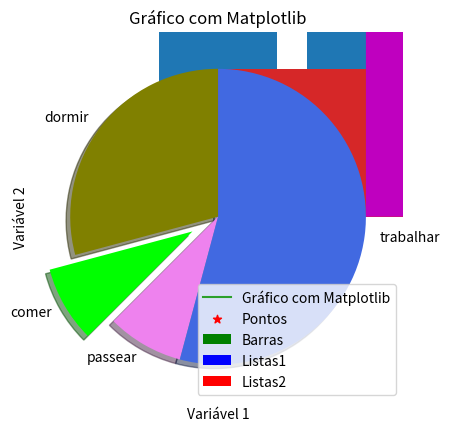
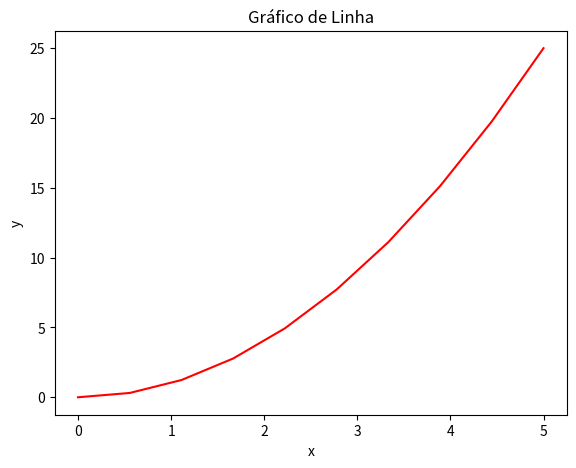
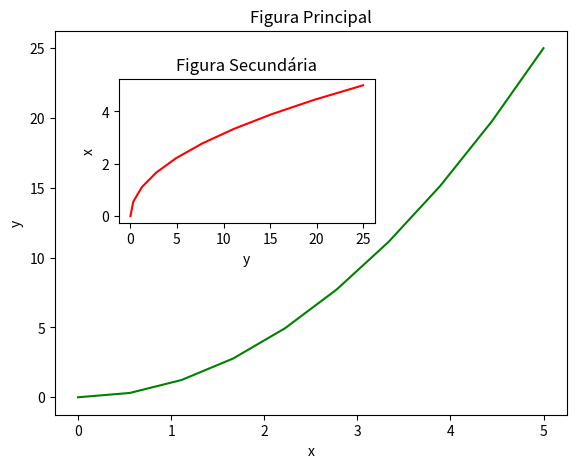
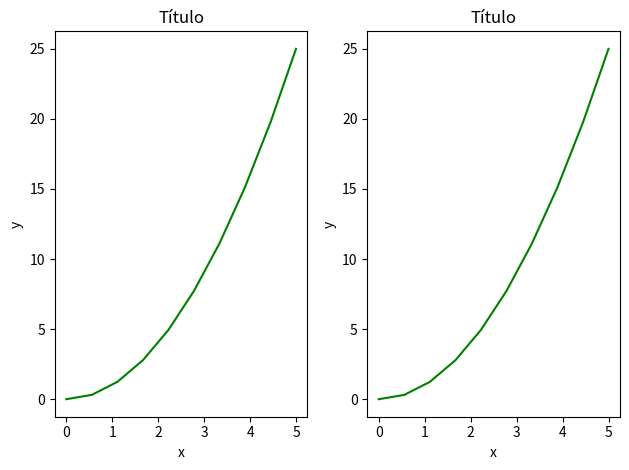
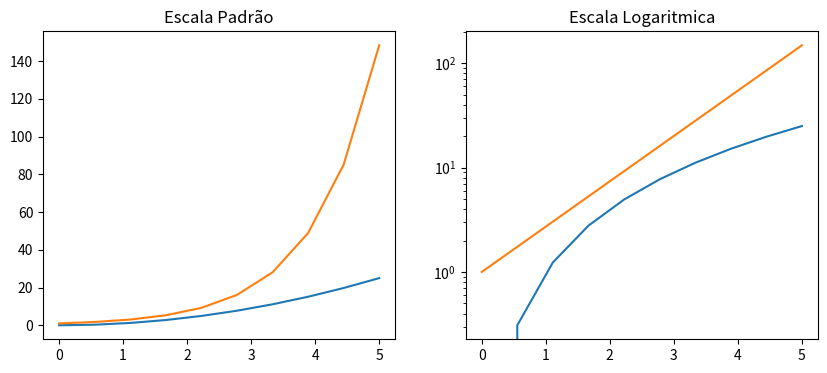
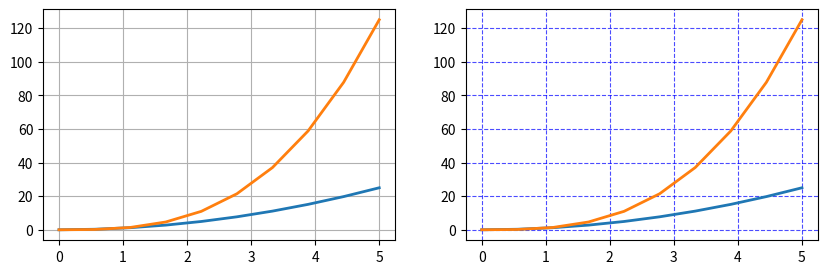
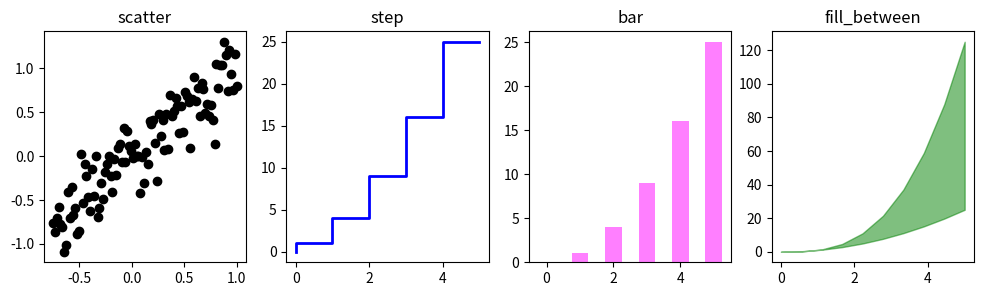
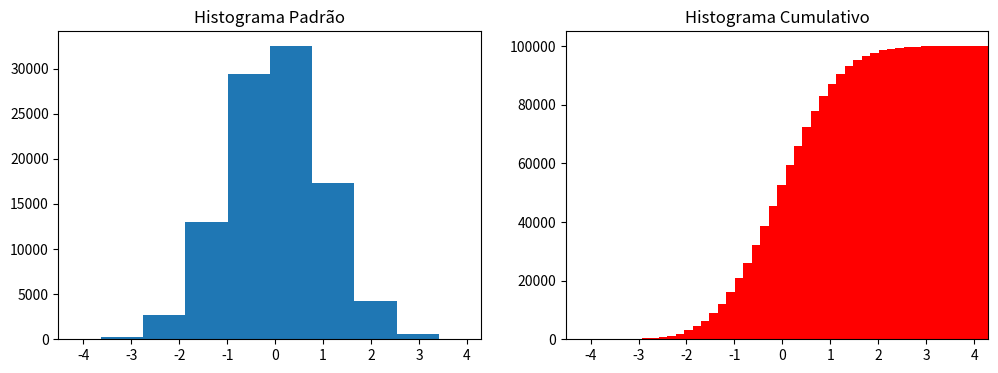
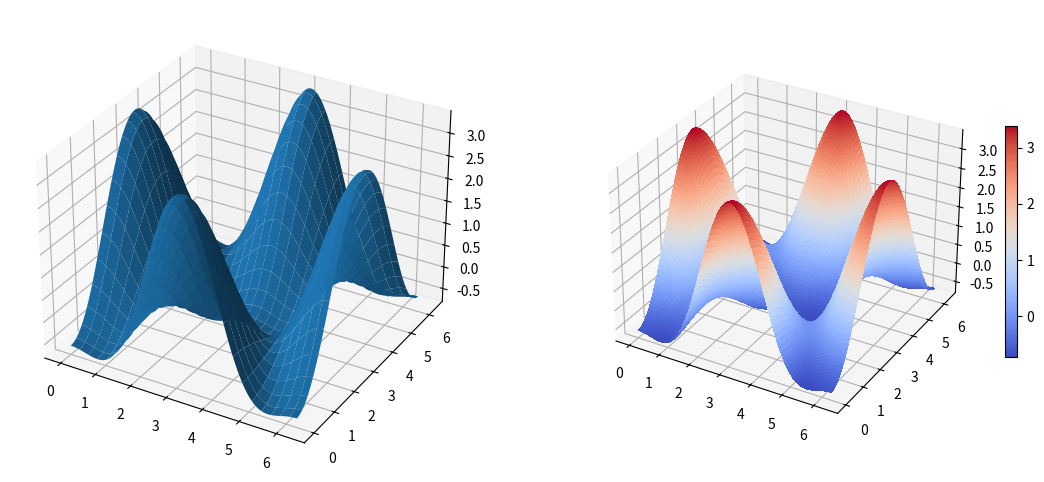
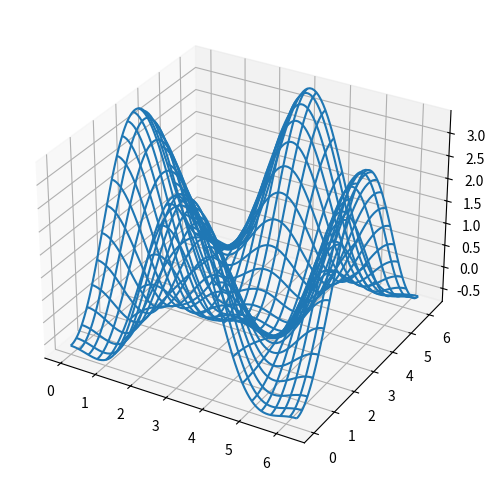

The matplotlib source for these figures, in order:
#!/usr/bin/env python
# coding: utf-8

# ## Matplotlib
# 
# https://matplotlib.org/
# 
# Matplotlib é uma biblioteca de visualização de dados em Python amplamente utilizada para criar gráficos e visualizações de alta qualidade em diversas áreas, como ciência de dados, engenharia, finanças, estatística, entre outras. É uma biblioteca extremamente poderosa, flexível e personalizável, que permite a criação de gráficos em 2D e 3D, histogramas, diagramas de dispersão, gráficos de linhas, entre outros.
# 
# O Matplotlib oferece uma grande variedade de estilos de plotagem, tipos de gráficos e configurações de plotagem para personalização de gráficos. Ele é compatível com vários formatos de arquivos de imagem, como PNG, PDF, SVG, entre outros, permitindo a geração de imagens de alta qualidade para uso em publicações e apresentações.

# In[1]:


import matplotlib as mpl


# ## Construindo Plots
# 
# Plot é uma representação gráfica de dados em uma figura. Em outras palavras, é um gráfico que mostra a relação entre duas ou mais variáveis. Um plot pode ser criado usando uma biblioteca de visualização de dados, como o Matplotlib em Python.

# In[6]:


# O matplotlib.pyplot é uma coleção de funções e estilos do Matplotlib 
import matplotlib.pyplot as plt #construção e personalização de gráficos #operador mágico, para plotar o grafico nessa mesma página
get_ipython().run_line_magic('matplotlib', 'inline')


# In[7]:


# O método plot() define os eixos do gráfico
plt.plot([1, 3, 5], [2, 4, 7])
plt.show()


# In[8]:


x = [2, 3, 5]
y = [3, 5, 7]


# In[9]:


plt.plot(x, y)
plt.xlabel('Variável 1')
plt.ylabel('Variável 2')
plt.title('Gráfico com Matplotlib')
plt.show()


# In[11]:


x2 = [1, 2, 3]
y2 = [11, 12, 15]


# In[12]:


plt.plot(x2, y2, label = 'Gráfico com Matplotlib')
plt.legend()
plt.show()


# ## Gráfico de Barras
# 
# Gráfico de barras é um tipo de plotagem usado para representar dados categóricos com barras retangulares. Cada barra representa uma categoria e a altura da barra representa a quantidade ou frequência da categoria.
# 
# O eixo horizontal do gráfico de barras mostra as categorias e o eixo vertical mostra a escala de medida dos dados. As barras podem ser vertical ou horizontal, dependendo da preferência do usuário.

# In[13]:


x1 = [2,4,6,8,10]
y1 = [6,7,8,2,4]


# In[14]:


plt.bar(x1, y1, label = 'Barras', color = 'green')
plt.legend()
plt.show()


# In[15]:


plt.bar(x1, y1, label = 'Listas1', color = 'blue')
plt.bar(x2, y2, label = 'Listas2', color = 'red')
plt.legend()
plt.show()


# In[16]:


idades = [22,65,45,55,21,22,34,42,41,4,99,101,120,122,130,111,115,80,75,54,44,64,13,18,48]


# In[17]:


ids = [x for x in range(len(idades))]


# In[18]:


print(ids)


# In[19]:


plt.bar(ids, idades)
plt.show()


# In[21]:


bins = [0,10,20,30,40,50,60,70,80,90,100,110,120,130]


# In[22]:


plt.hist(idades, bins, histtype = 'stepfilled', rwidth = 0.8)
plt.show()


# ## Gráfico de Dispersão
# 
# Gráfico de dispersão, também conhecido como gráfico de pontos, é um tipo de plotagem utilizado para representar a relação entre duas variáveis contínuas. Cada ponto no gráfico de dispersão representa um par de valores das duas variáveis, onde uma variável é plotada no eixo horizontal e outra no eixo vertical.

# In[23]:


x = [1,2,3,4,5,6,7,8]
y = [5,2,4,5,6,8,4,8]


# In[30]:


plt.scatter(x, y, label = 'Pontos', color = 'r', marker = '*')
plt.legend()
plt.show()


# ### Gráfico de Área Empilhada
# 
# Stack plots, também conhecidos como gráficos de área empilhada, são um tipo de plotagem usados para visualizar a mudança relativa de diversas variáveis ao longo do tempo. Eles consistem em várias áreas coloridas empilhadas umas sobre as outras, onde a altura de cada área representa a magnitude da variável correspondente e a largura representa a escala de tempo.

# In[31]:


dias = [1,2,3,4,5]
dormir = [7,8,6,77,7]
comer = [2,3,4,5,3]
trabalhar = [7,8,7,2,2]
passear = [8,5,7,8,13]


# In[32]:


plt.stackplot(dias, dormir, comer, trabalhar, passear, colors = ['m','c','r','k','b'])
plt.show()


# ## Gráfico de Pizza
# 
# Gráfico de Pizza (Pie Plot), também conhecido como gráfico de setores, é um tipo de plotagem que representa a composição de uma variável categórica em relação ao todo. Ele é representado por um círculo dividido em fatias que representam as proporções relativas das categorias.
# 
# Cada fatia do gráfico de pizza corresponde a uma categoria e sua área é proporcional à porcentagem que a categoria representa do todo. A categoria mais representativa é geralmente posicionada na parte superior do círculo, enquanto as outras fatias são posicionadas em sentido horário.

# In[33]:


fatias = [7, 2, 2, 13]
atividades = ['dormir', 'comer', 'passear', 'trabalhar']
cores = ['olive', 'lime', 'violet', 'royalblue']


# In[34]:


plt.pie(fatias, labels = atividades, colors = cores, startangle = 90, shadow = True, explode = (0,0.2,0,0))
plt.show()


# ## Criando Gráficos Customizados com Pylab
# 
# Pylab é um módulo fornecido pela biblioteca Matplotlib que combina a funcionalidade do pacote NumPy com a funcionalidade do pacote pyplot. Ele fornece um ambiente de plotagem interativo, permitindo que os usuários criem rapidamente gráficos e visualizações de dados.
# 

# In[35]:


# O Pylab combina funcionalidades do pyplot com funcionalidades do Numpy
from pylab import *
get_ipython().run_line_magic('matplotlib', 'inline')


# In[36]:


# Gráfico de linha

# Dados
x = linspace(0, 5, 10)
y = x ** 2

# Cria a figura
fig = plt.figure()

# Define a escala dos eixos
axes = fig.add_axes([0, 0, 0.8, 0.8])

# Cria o plot
axes.plot(x, y, 'r')

# Labels e título
axes.set_xlabel('x')
axes.set_ylabel('y')
axes.set_title('Gráfico de Linha');


# In[39]:


# Gráficos de linha com 2 figuras

# Dados
x = linspace(0, 5, 10)
y = x ** 2

# Cria a figura
fig = plt.figure()

# Cria os eixos
axes1 = fig.add_axes([0.1, 0.1, 0.8, 0.8]) # eixos da figura principal
axes2 = fig.add_axes([0.2, 0.5, 0.4, 0.3]) # eixos da figura secundária

# Figura principal
axes1.plot(x, y, 'g')
axes1.set_xlabel('x')
axes1.set_ylabel('y')
axes1.set_title('Figura Principal')

# Figura secundária
axes2.plot(y, x, 'r')
axes2.set_xlabel('y')
axes2.set_ylabel('x')
axes2.set_title('Figura Secundária');


# In[41]:


# Gráficos de linha em Paralelo

# Dados
x = linspace(0, 5, 10)
y = x ** 2

# Divide a área de plotagem em dois subplots
fig, axes = plt.subplots(nrows = 1, ncols = 2)

# Loop pelos eixos para criar cada plot
for ax in axes:
    ax.plot(x, y, 'g')
    ax.set_xlabel('x')
    ax.set_ylabel('y')
    ax.set_title('Título')
    
# Ajusta o layout
fig.tight_layout()


# In[44]:


# Gráficos de linha com diferentes escalas

# Dados
x = linspace(0, 5, 10)
y = x ** 2

# Cria os subplots
fig, axes = plt.subplots(1, 2, figsize = (10,4))
      
# Cria o plot1
axes[0].plot(x, x**2, x, exp(x))
axes[0].set_title("Escala Padrão")

# Cria o plot2
axes[1].plot(x, x**2, x, exp(x))
axes[1].set_yscale("log") #muda-se a escala dos dados para log
axes[1].set_title("Escala Logaritmica")


# In[45]:


# Grid

# Dados
x = linspace(0, 5, 10)
y = x ** 2

# Cria os subplots
fig, axes = plt.subplots(1, 2, figsize = (10,3))

# Grid padrão
axes[0].plot(x, x**2, x, x**3, lw = 2)
axes[0].grid(True)

# Grid customizado
axes[1].plot(x, x**2, x, x**3, lw = 2)
axes[1].grid(color = 'b', alpha = 0.7, linestyle = 'dashed', linewidth = 0.8) #dashed=pontilhada


# In[46]:


# Diferentes estilos de Plots

# Dados
xx = np.linspace(-0.75, 1., 100)
n = np.array([0,1,2,3,4,5])

# Subplots
fig, axes = plt.subplots(1, 4, figsize = (12,3))

# Plot 1
axes[0].scatter(xx, xx + 0.25 * randn(len(xx)), color = "black")
axes[0].set_title("scatter")

# Plot 2
axes[1].step(n, n ** 2, lw = 2, color = "blue")
axes[1].set_title("step")

# Plot 3
axes[2].bar(n, n ** 2, align = "center", width = 0.5, alpha = 0.5, color = "magenta")
axes[2].set_title("bar")

# Plot 4
axes[3].fill_between(x, x ** 2, x ** 3, alpha = 0.5, color = "green");
axes[3].set_title("fill_between");


# ### Histogramas
# 
# Histogramas são um tipo de plotagem utilizado para visualizar a distribuição de uma variável contínua. Eles são compostos por barras retangulares adjacentes, onde a área de cada barra é proporcional à frequência de observações de dados que caem em uma faixa específica de valores.
# 
# No histograma, a variável contínua é dividida em faixas de valores, conhecidas como intervalos de classe. O eixo horizontal representa os intervalos de classe, enquanto o eixo vertical representa a frequência de observações de dados que caem em cada intervalo de classe. Os intervalos de classe devem ser escolhidos de forma apropriada para a distribuição dos dados e a escala dos eixos deve ser definida adequadamente.

# In[48]:


# Histogramas

# Dados
n = np.random.randn(100000)

# Cria os subplots
fig, axes = plt.subplots(1, 2, figsize = (12,4)) #1= linhas, 2= colunas

# Plot 1
axes[0].hist(n)
axes[0].set_title("Histograma Padrão")
axes[0].set_xlim((min(n), max(n))) #limites

# Plot 2
axes[1].hist(n, cumulative = True, bins = 50 , color = 'red')
axes[1].set_title("Histograma Cumulativo")
axes[1].set_xlim((min(n), max(n)));


# ### Gráfico 3D

# In[49]:


from mpl_toolkits.mplot3d.axes3d import Axes3D


# In[50]:


# Dados
alpha = 0.7
phi_ext = 2 * np.pi * 0.5

# Função para um mapa de cores
def ColorMap(phi_m, phi_p):
    return ( + alpha - 2 * np.cos(phi_p)*cos(phi_m) - alpha * np.cos(phi_ext - 2*phi_p))

# Mais dados
phi_m = np.linspace(0, 2*np.pi, 100)
phi_p = np.linspace(0, 2*np.pi, 100)
X,Y = np.meshgrid(phi_p, phi_m)
Z = ColorMap(X, Y).T


# In[51]:


# Cria a figura
fig = plt.figure(figsize = (14,6))

# Adiciona o subplot 1 com projeção 3d
ax = fig.add_subplot(1, 2, 1, projection = '3d')
p = ax.plot_surface(X, Y, Z, rstride=4, cstride=4, linewidth=0)

# Adiciona o subplot 2 com projeção 3d
ax = fig.add_subplot(1, 2, 2, projection = '3d')
p = ax.plot_surface(X, Y, Z, rstride=1, cstride=1, cmap=cm.coolwarm, linewidth=0, antialiased=False)

# Cria a barra de cores como legenda
cb = fig.colorbar(p, shrink=0.5)


# In[53]:


# Wire frame

# Cria a figura
fig = plt.figure(figsize=(8,6))

# Subplot
ax = fig.add_subplot(1, 1, 1, projection = '3d')

# Wire frame
p = ax.plot_wireframe(X, Y, Z, rstride=4, cstride=4)


# In[ ]:




